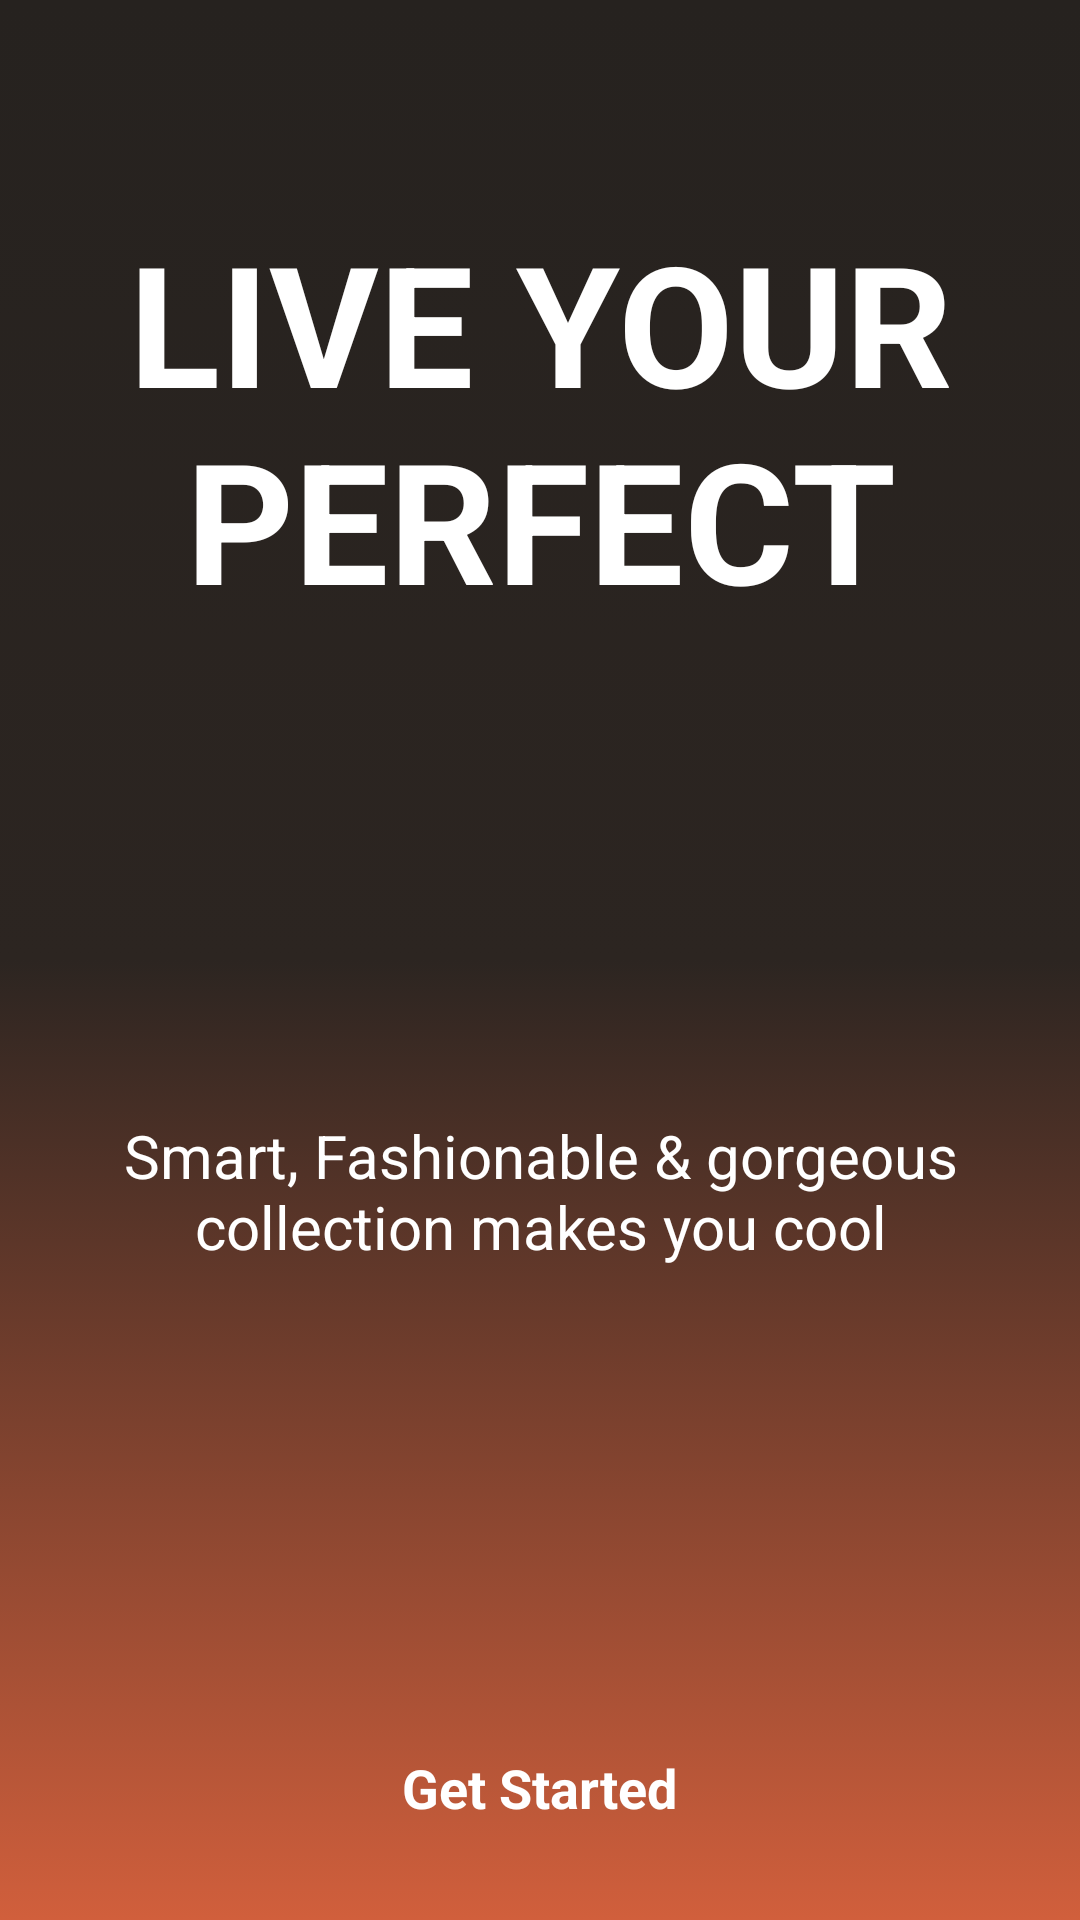

The Android layout XML behind this screen, and the referenced resources:
<!-- AndroidManifest.xml: application theme Theme.OnlineShopApp -->
<!-- res/layout/activity_splash.xml -->
<?xml version="1.0" encoding="utf-8"?>
<androidx.constraintlayout.widget.ConstraintLayout xmlns:android="http://schemas.android.com/apk/res/android"
    xmlns:app="http://schemas.android.com/apk/res-auto"
    xmlns:tools="http://schemas.android.com/tools"
    android:id="@+id/main"
    android:layout_width="match_parent"
    android:layout_height="match_parent"
    android:background="@drawable/gradient_bg"
    tools:context=".SplashActivity">

    <ImageView
        android:id="@+id/imageView"
        android:layout_width="wrap_content"
        android:layout_height="wrap_content"
        android:layout_marginTop="70dp"
        app:layout_constraintEnd_toEndOf="parent"
        app:layout_constraintStart_toStartOf="parent"
        app:layout_constraintTop_toTopOf="parent"
        app:srcCompat="@drawable/splash_pic"
        android:contentDescription="@string/app_name"/>

    <TextView
        android:id="@+id/textView"
        android:layout_width="wrap_content"
        android:layout_height="wrap_content"
        android:text="@string/bannerText"
        android:textColor="@color/white"
        android:textSize="56sp"
        android:textAlignment="center"
        android:textStyle="bold"
        app:layout_constraintEnd_toEndOf="parent"
        app:layout_constraintStart_toStartOf="parent"
        app:layout_constraintTop_toBottomOf="@+id/imageView" />

    <TextView
        android:id="@+id/textView2"
        android:layout_width="wrap_content"
        android:layout_height="wrap_content"
        android:text="@string/splashText1"
        android:textAlignment="center"
        android:textColor="@color/white"
        android:textSize="20sp"
        app:layout_constraintBottom_toTopOf="@+id/startBtn"
        app:layout_constraintEnd_toEndOf="parent"
        app:layout_constraintStart_toStartOf="parent"
        app:layout_constraintTop_toBottomOf="@+id/textView" />

    <TextView
        android:id="@+id/startBtn"
        android:layout_width="wrap_content"
        android:layout_height="wrap_content"
        android:text="@string/startBtn"
        android:textColor="@color/white"
        android:textStyle="bold"
        android:layout_margin="32dp"
        android:textSize="18sp"
        app:layout_constraintBottom_toBottomOf="parent"
        app:layout_constraintEnd_toEndOf="parent"
        app:layout_constraintStart_toStartOf="parent" />
</androidx.constraintlayout.widget.ConstraintLayout>
<!-- resources referenced by this layout -->
<resources>
  <color name="white">#FFFFFFFF</color>
  <!-- drawable gradient_bg (drawable) -->
  <?xml version="1.0" encoding="utf-8"?>
  <selector xmlns:android="http://schemas.android.com/apk/res/android">
      <item>
          <shape android:shape="rectangle">
              <gradient android:angle="-90"
                  android:startColor="#26221f"
                  android:centerColor="#2c2521"
                  android:endColor="#d15f3c"
                  />
          </shape>
      </item>
  </selector>
  <string name="app_name">OnlineShopApp</string>
  <string name="bannerText">LIVE YOUR\nPERFECT</string>
  <string name="splashText1">Smart, Fashionable &amp; gorgeous\ncollection makes you cool</string>
  <string name="startBtn">Get Started</string>
  <style name="Theme.OnlineShopApp" parent="Theme.Material3.DayNight.NoActionBar">
          <item name="colorPrimary">@color/orange</item>
          <item name="colorOnPrimary">@color/white</item>
      </style>
  <color name="orange">#f4612d</color>
</resources>
